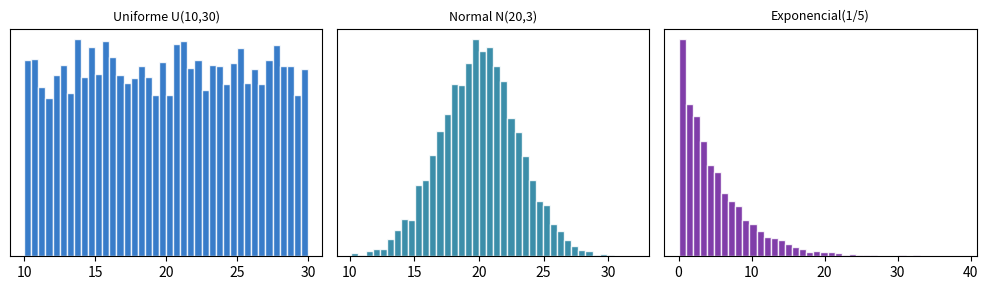
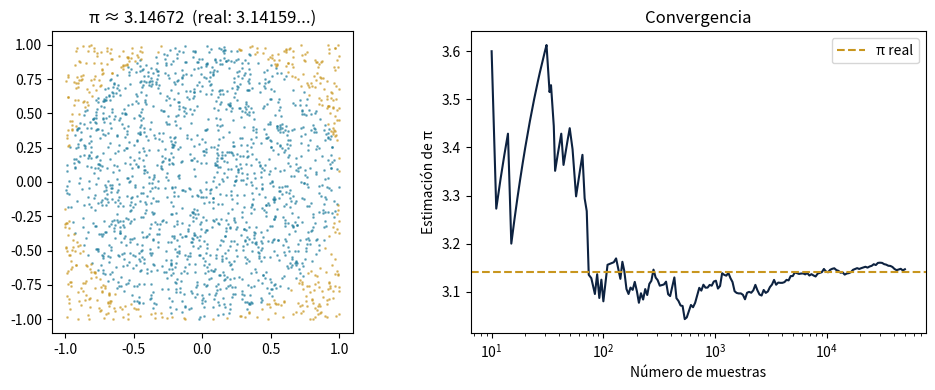
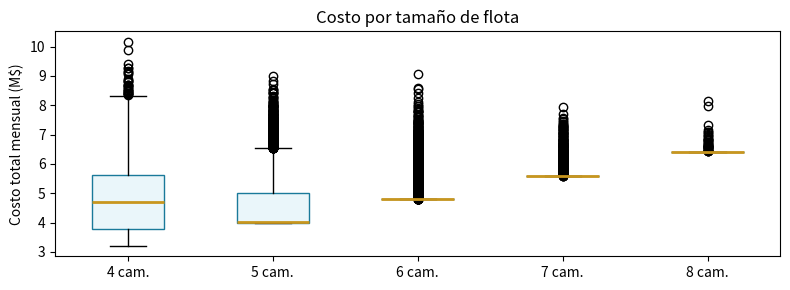
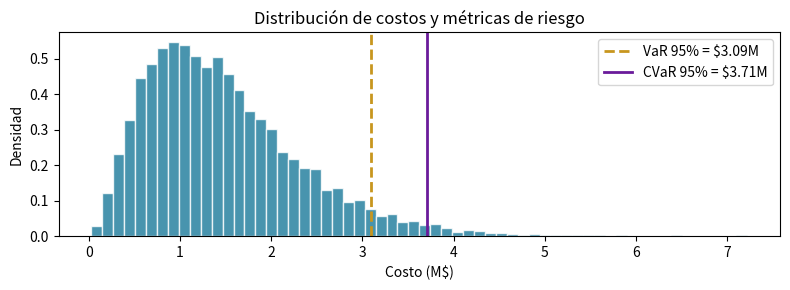

The script that saved these images, in order:
import numpy as np, matplotlib.pyplot as plt
np.random.seed(1)
fig, axes = plt.subplots(1, 3, figsize=(10, 3))
dists = [
    (np.random.uniform(10, 30, 5000),   'Uniforme U(10,30)', '#1565C0'),
    (np.random.normal(20, 3, 5000),      'Normal N(20,3)',    '#1A7A9A'),
    (np.random.exponential(5, 5000),     'Exponencial(1/5)', '#6A1B9A'),
]
for ax, (data, title, color) in zip(axes, dists):
    ax.hist(data, bins=40, color=color, edgecolor='white', alpha=0.85)
    ax.set_title(title, fontsize=9); ax.set_yticks([])
plt.tight_layout(); plt.show()

# Ejemplo 1: Estimación de π por Monte Carlo
import numpy as np, matplotlib.pyplot as plt
np.random.seed(42)

n = 50000
x, y = np.random.uniform(-1, 1, n), np.random.uniform(-1, 1, n)
dentro = x**2 + y**2 <= 1
pi_est = 4 * np.mean(dentro)

fig, axes = plt.subplots(1, 2, figsize=(10, 4))
# Scatter
idx = np.random.choice(n, 2000, replace=False)
axes[0].scatter(x[idx][dentro[idx]], y[idx][dentro[idx]], s=1, c='#1A7A9A', alpha=.5)
axes[0].scatter(x[idx][~dentro[idx]], y[idx][~dentro[idx]], s=1, c='#C8961E', alpha=.5)
axes[0].set_aspect('equal'); axes[0].set_title(f'π ≈ {pi_est:.5f}  (real: 3.14159...)')
# Convergencia
ns = np.logspace(1, np.log10(n), 200).astype(int)
pi_vals = [4*np.mean(dentro[:k]) for k in ns]
axes[1].semilogx(ns, pi_vals, '#0D2240', lw=1.5)
axes[1].axhline(np.pi, color='#C8961E', ls='--', lw=1.5, label='π real')
axes[1].set_xlabel('Número de muestras'); axes[1].set_ylabel('Estimación de π')
axes[1].legend(); axes[1].set_title('Convergencia')
plt.tight_layout(); plt.show()

# Ejemplo 2: Dimensionamiento de flota logística
import numpy as np, matplotlib.pyplot as plt
np.random.seed(7)

# Demanda diaria de viajes: Normal(50, 8); capacidad por camión: Uniforme(8, 12) viajes/día
n = 10000
n_camiones_opciones = range(4, 9)
resultados = {}

for k in n_camiones_opciones:
    demanda     = np.random.normal(50, 8, n)
    cap_total   = k * np.random.uniform(8, 12, n)
    deficit     = np.maximum(demanda - cap_total, 0)
    costo_flota = k * 800_000                            # $800k/camión/mes
    costo_subcontrato = deficit * 150_000                 # $150k/viaje subcontratado
    costo_total = costo_flota + costo_subcontrato
    resultados[k] = costo_total

fig, ax = plt.subplots(figsize=(8, 3))
for k, costos in resultados.items():
    ax.plot([], [], lw=2, label=f'{k} camiones  E[C]=${np.mean(costos)/1e6:.1f}M')
labels = [f'{k} cam.' for k in n_camiones_opciones]
ax.boxplot([resultados[k]/1e6 for k in n_camiones_opciones],
           labels=labels, patch_artist=True,
           boxprops=dict(facecolor='#EAF6FA', color='#1A7A9A'),
           medianprops=dict(color='#C8961E', lw=2))
ax.set_ylabel('Costo total mensual (M$)'); ax.set_title('Costo por tamaño de flota')
plt.tight_layout(); plt.show()

import numpy as np, matplotlib.pyplot as plt
np.random.seed(3)
costos = np.random.gamma(shape=3, scale=500_000, size=10000)  # ejemplo
alpha = 0.95
var95  = np.percentile(costos, alpha*100)
cvar95 = costos[costos > var95].mean()

fig, ax = plt.subplots(figsize=(8, 3))
ax.hist(costos/1e6, bins=60, color='#1A7A9A', edgecolor='white', alpha=0.8, density=True)
ax.axvline(var95/1e6,  color='#C8961E', lw=2, ls='--', label=f'VaR 95% = ${var95/1e6:.2f}M')
ax.axvline(cvar95/1e6, color='#6A1B9A', lw=2, ls='-',  label=f'CVaR 95% = ${cvar95/1e6:.2f}M')
ax.set_xlabel('Costo (M$)'); ax.set_ylabel('Densidad')
ax.set_title('Distribución de costos y métricas de riesgo'); ax.legend()
plt.tight_layout(); plt.show()
